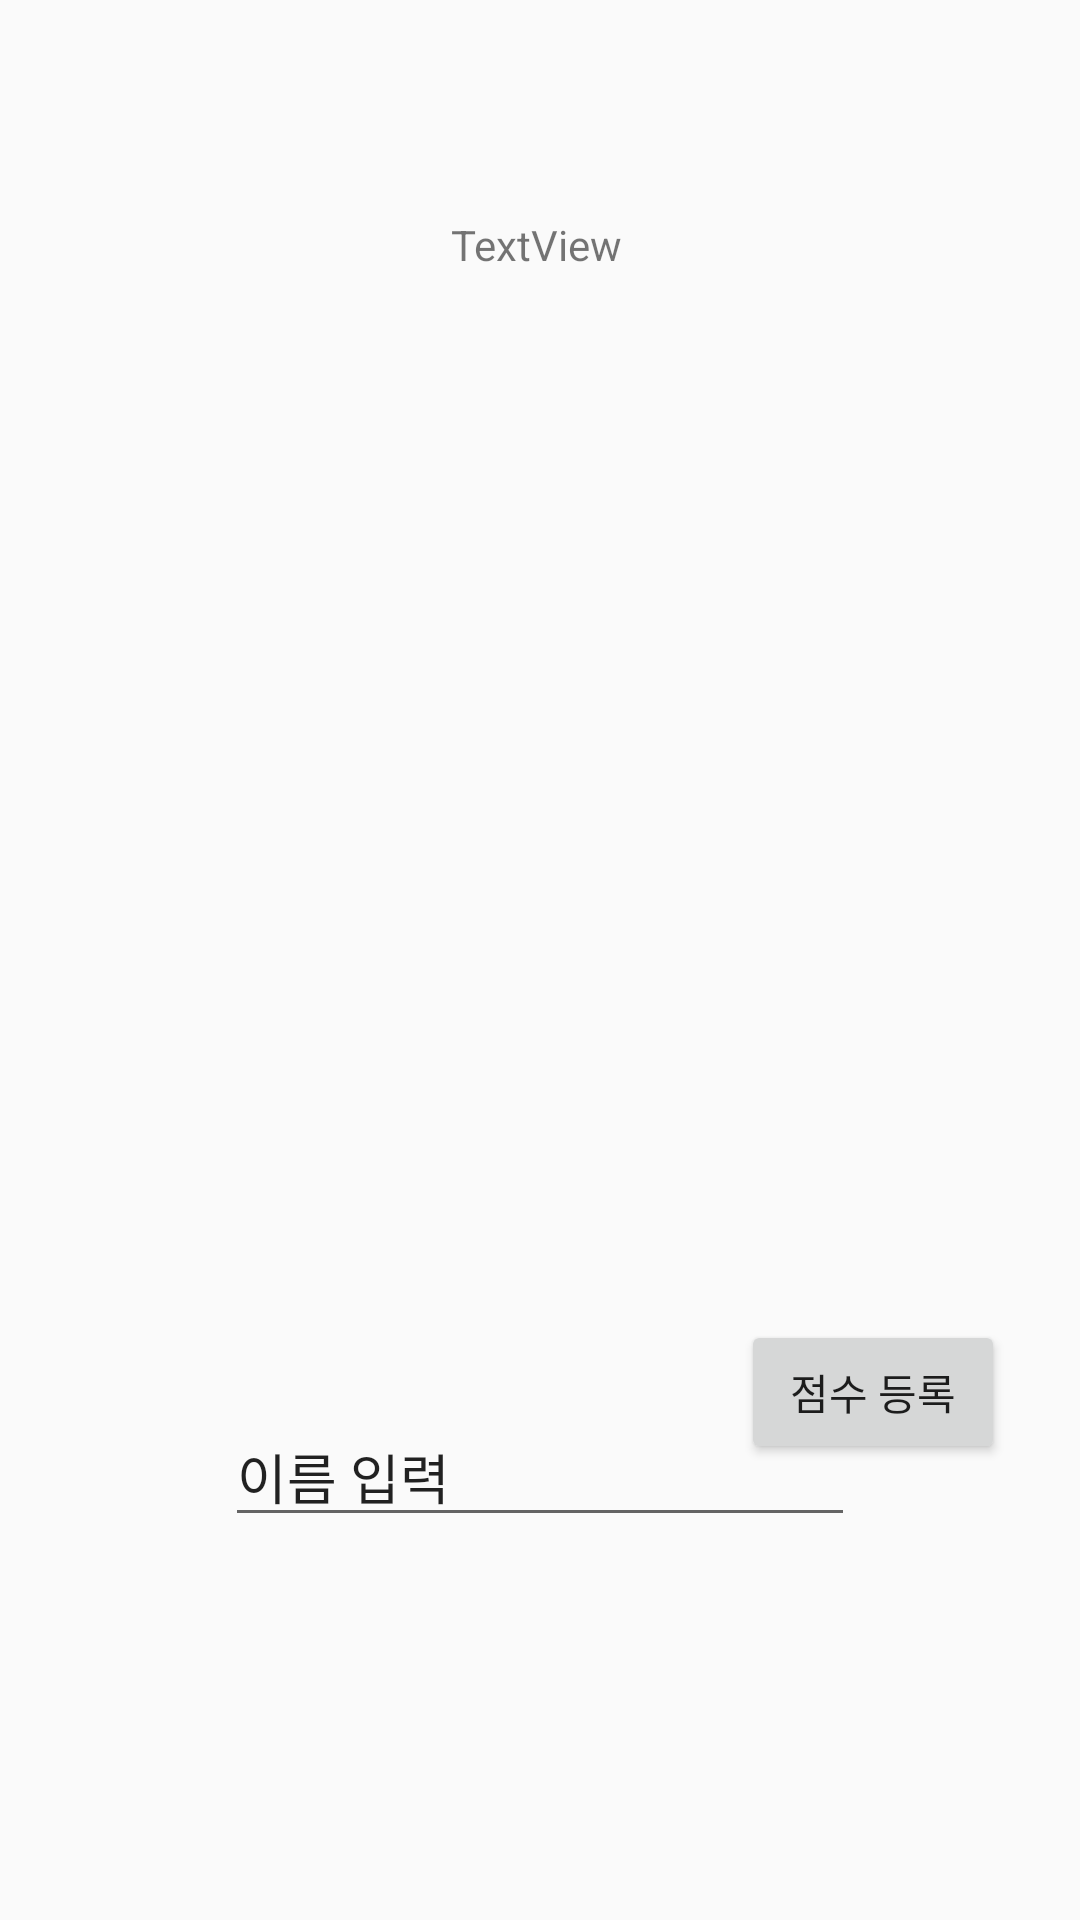

Here is an Android app screen rendered from its layout file. Give the layout XML and the strings, colors and styles it references.
<!-- AndroidManifest.xml: application theme Theme.MiniGame_Application -->
<!-- res/layout/activity_minigame_result.xml -->
<?xml version="1.0" encoding="utf-8"?>
<androidx.constraintlayout.widget.ConstraintLayout xmlns:android="http://schemas.android.com/apk/res/android"
    xmlns:app="http://schemas.android.com/apk/res-auto"
    xmlns:tools="http://schemas.android.com/tools"
    android:id="@+id/main"
    android:layout_width="match_parent"
    android:layout_height="match_parent"
    tools:context=".minigame_result">

    <TextView
        android:id="@+id/score"
        android:layout_width="58dp"
        android:layout_height="wrap_content"
        android:layout_marginTop="72dp"
        android:text="TextView"
        app:layout_constraintEnd_toEndOf="parent"
        app:layout_constraintHorizontal_bias="0.498"
        app:layout_constraintStart_toStartOf="parent"
        app:layout_constraintTop_toTopOf="parent" />

    <ImageView
        android:id="@+id/resultimg"
        android:layout_width="175dp"
        android:layout_height="261dp"
        android:layout_marginBottom="308dp"
        app:layout_constraintBottom_toBottomOf="parent"
        app:layout_constraintEnd_toEndOf="parent"
        app:layout_constraintStart_toStartOf="parent"
        app:srcCompat="@drawable/ic_launcher_background" />

    <Button
        android:id="@+id/btnScoreSave"
        android:layout_width="wrap_content"
        android:layout_height="wrap_content"
        android:layout_marginTop="108dp"
        android:text="점수 등록"
        app:layout_constraintEnd_toEndOf="parent"
        app:layout_constraintHorizontal_bias="0.908"
        app:layout_constraintStart_toStartOf="parent"
        app:layout_constraintTop_toBottomOf="@+id/resultimg" />

    <EditText
        android:id="@+id/txtName"
        android:layout_width="wrap_content"
        android:layout_height="wrap_content"
        android:layout_marginTop="469dp"
        android:ems="10"
        android:inputType="text"
        android:text="이름 입력"
        app:layout_constraintEnd_toEndOf="parent"
        app:layout_constraintStart_toStartOf="parent"
        app:layout_constraintTop_toTopOf="parent" />
</androidx.constraintlayout.widget.ConstraintLayout>
<!-- resources referenced by this layout -->
<resources>
  <style name="Theme.MiniGame_Application" parent="Base.Theme.MiniGame_Application" />
  <style name="Base.Theme.MiniGame_Application" parent="Theme.AppCompat.DayNight.DarkActionBar">
          <item name="windowNoTitle">true</item>
          
          
      </style>
</resources>
